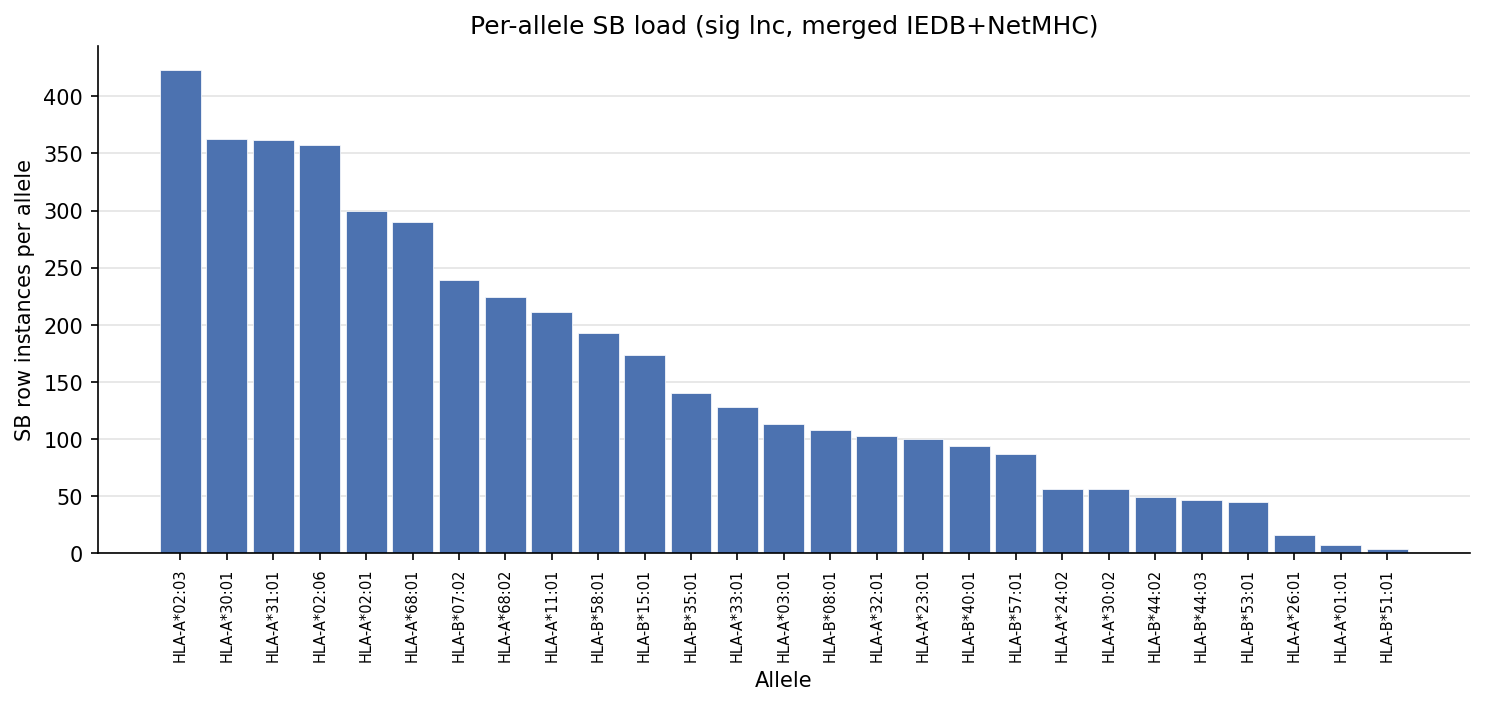

The table this chart was drawn from, first rows:
allele, n_unique_epitopes_sb, n_sb_row_instances_allele
HLA-A*02:03, 193, 423
HLA-A*02:06, 174, 357
HLA-A*02:01, 140, 300
HLA-B*07:02, 139, 239
HLA-A*30:01, 217, 363
HLA-A*31:01, 211, 362
HLA-A*11:01, 102, 211
HLA-B*57:01, 42, 87
HLA-B*58:01, 93, 193
HLA-A*03:01, 62, 113
HLA-A*33:01, 73, 128
HLA-A*68:01, 167, 290
HLA-B*35:01, 81, 140
HLA-B*15:01, 87, 174
HLA-A*30:02, 35, 56
HLA-A*32:01, 56, 103
HLA-B*40:01, 42, 94
HLA-B*44:03, 13, 47
HLA-A*68:02, 94, 224
HLA-B*08:01, 44, 108
HLA-A*23:01, 52, 100
HLA-A*24:02, 35, 56
HLA-B*44:02, 15, 49
HLA-A*26:01, 8, 16
HLA-A*01:01, 4, 7
HLA-B*51:01, 4, 4
HLA-B*53:01, 35, 45
